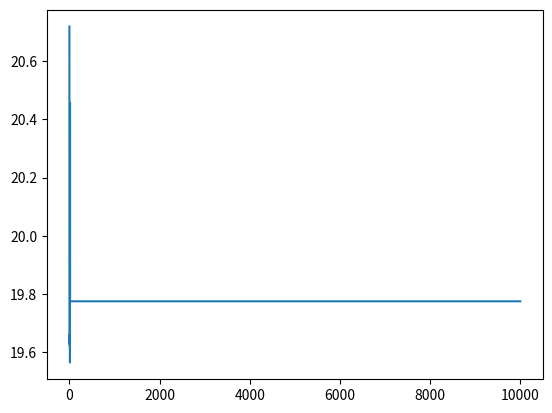

Write Python code to recreate this figure.
#%%
import numpy as np
import math
import matplotlib.pyplot as plt
#%matplotlib inline, already solved by VS code
np.set_printoptions(precision = 2)
class MLP(object):
    '''Multi_Layer Perceptron, Fully-Connected Layer'''
    
    def __init__(self, Layers = (2, 2, 3), BatchSize = 4):
        self.bs = BatchSize
        self.lr = float()
        self.LeakyRate = float()
        self.act = str()
        self.net = [dict() for i in range(len(Layers))]# Every element in the list is a dictionary 

        self.net[0]['a'] = np.zeros((Layers[0], self.bs), dtype = 'float16')
        self.net[0]['dJda'] = np.zeros(self.net[0]['a'].shape, dtype = 'float16')
        
        for i in range(1, len(Layers)):
            self.net[i]['a'] = np.zeros((Layers[i], self.bs), dtype = 'float16')
            self.net[i]['z'] = np.zeros(self.net[i]['a'].shape, dtype = 'float16')
            self.net[i]['W'] = np.random.randn(Layers[i], Layers[i - 1]).astype('float16')
            self.net[i]['b'] = np.random.randn(Layers[i], 1).astype('float16')
            self.net[i]['dJda'] = np.zeros(self.net[i]['a'].shape, dtype = 'float16')
            self.net[i]['dJdz'] = np.zeros(self.net[i]['z'].shape, dtype = 'float16')
            self.net[i]['dJdW'] = np.zeros(self.net[i]['W'].shape, dtype = 'float16')
            self.net[i]['dJdb'] = np.zeros(self.net[i]['b'].shape, dtype = 'float16')
        
        self.p = np.zeros(self.net[-1]['a'].shape, dtype = 'float16') # Softmax Out
        self.dJdp = np.zeros(self.p.shape, dtype='float16')

        self.yhat = np.zeros(self.bs, dtype=int) # Predicted Answer
        self.yhat_onehot = np.zeros(self.p.shape, dtype=int)
        self.y_onehot = np.zeros(self.p.shape, dtype=int)

        self.J = []
        self.W_trace = []


    def softmax(self, a):
        delta = 1.0
        return np.exp(a + delta) / np.sum(np.exp(a + delta), axis=0)
    def sigmoid(self, z):
        return 1.0 / (1.0 + np.exp(-1.0 * z))
    def sigmoidPrime(self, a): # sigmoid's derivative
        return a * (1.0 -a)
    def ReLU(self, z):
        a = np.copy(z)
        a[a < 0] = 0.0
        return a
    def ReLUPrime(self, a):
        dadz = np.copy(a)
        dadz[a > 0] = 1.0
        return dadz
    def activation(self, z):
        if self.act == "sigmoid":
            a = self.sigmoid(z)
        #elif self.act == "ReLU":
        #    a = self.LeakyReLU
        else:
            print("Activation Selection Error")
        return a
    def activationPrime(self, a):
        if self.act == "sigmoid":
            z = self.sigmoidPrime(a)
        else:
            print("Activation Selection Error")
        return z
    #
    def forward(self, x): # "copyto" looks like directly manipulate the value at some address
        np.copyto(self.net[0]['a'], x) # Copy input into a of Layer 0

        for i in range(1, len(self.net)): # Start from 0; Let i start from 1
            np.copyto(self.net[i]['z'], np.dot(self.net[i]['W'], self.net[i-1]['a']) + self.net[i]['b']) # iterator
            np.copyto(self.net[i]['a'], self.activation(self.net[i]['z']))
        
        np.copyto(self.p, self.softmax(self.net[-1]['a']))
        np.copyto(self.yhat, np.argmax(self.p, axis=0))
        return

    def loss(self, y):
        '''only a "1" '''
        self.y_onehot.fill(0)
        for i in range(self.bs):
            self.y_onehot[y[i], i] = 1 # Compare & Turn on
        loss_value = -1.0 * np.sum(self.y_onehot * np.log(self.p))

        self.J.append(loss_value) # Look 

        W = []
        for i in range(1, len(self.net)):
            W.extend(np.ravel(self.net[i]['W'])) # ravel =? extend
            W.extend(np.ravel(self.net[i]['b']))
        self.W_trace.append(W)
        return

    def backprop(self):
        self.dJdp = 1.0 / (1.0 - self.y_onehot - self.p)

        dpda = np.array([[self.p[i, :] * (1.0 - self.p[j, :]) if i == j
                          else -1 * self.p[i, :] * self.p[j, :]
                          for i in range(self.p.shape[0])]
                          for j in range(self.p.shape[0])])
        for i in range(self.bs):
            self.net[-1]['dJda'][:, i] = np.dot(dpda[:, :, i], self.dJdp[:, i])

        for i in range((len(self.net) - 1), 0, -1):# computed function 
            np.copyto(self.net[i]['dJdz'], (self.net[i]['dJda'] * self.activationPrime(self.net[i]['a'])))

            np.copyto(self.net[i]['dJdb'], np.mean(self.net[i]['dJdz'], axis = 1)[:, None])

            np.copyto(self.net[i]['dJdW'], np.dot(self.net[i]['dJdz'], self.net[i-1]['a'].T) / self.bs)

            np.copyto(self.net[i - 1]['dJda'], np.dot((self.net[i]['W']).T, self.net[i]['dJdz']))
        return

    def update(self):
        for i in range(1, len(self.net)):
            np.copyto(self.net[i]['W'], self.net[i]['W'] - self.lr * self.net[i]['dJdW']) # += may work
            #self.net[i]['W'] -= self.lr * self.net[i]['dJdW']
            np.copyto(self.net[i]['b'], self.net[i]['b'] - self.lr * self.net[i]['dJdb'])
        return
    
    def train(self, train_x, train_y, epoch_count = 1000, lr = 0.01, act = "sigmoid", LeakyRate = 0.1):
        self.lr = lr
        self.act = act
        self.LeakyRate = LeakyRate

        for _ in range(epoch_count): # constant times for, solved:how to eliminate warning the variable isn't used 
            for i in range(train_x.shape[1] // self.bs): 
                x = train_x[:, i * self.bs : (i + 1) * self.bs]
                y = train_y[i * self.bs : (i + 1) * self.bs]
                self.forward(x)
                self.loss(y)
                self.backprop()
                self.update()
        return

    def inference(self, inference_x):
        yhat = []
        for i in range(inference_x.shape[1]//self.bs):
            x = inference_x[:, i * self.bs:(i + 1) * self.bs]
            self.forward(x)
            yhat.extend(list(self.yhat))
        return yhat
    
    def plot_W(self):
        curve = [[] for i in range(len(self.W_trace[0]))]
        for j in range(len(self.W_trace[0])):
            for i in range(len(self.W_trace)):
                curve[j].append(self.W_trace[i][j])
        for c in curve:
                plt.plot(c)

        return


# %%

#train_x = np.array([[1, 3, 3, 1, 2, 2, 1, 3], [1, 2, 4, 2, 1, 3, 3, 4]])
#train_y = np.array([0, 1, 2, 0, 0, 1, 1, 2])
tx = np.array([[1, 1, 1, 2, 2, 2, 2, 3, 3, 3, 3, 4, 4, 4, 4, 5, 5, 6], [1, 2, 3, 1, 2, 4, 5, 1, 3, 4, 5, 1, 3, 5, 6, 3, 4, 4]])
ty = np.array([1, 0, 0, 2, 1, 0, 0, 2, 1, 0, 1, 2, 2, 1, 0, 1, 2, 1])

nn = MLP((2, 5, 5, 3), 18)
nn.train(tx, ty, epoch_count=10000, lr=100, act="sigmoid", LeakyRate=0.01)

plt.plot(nn.J)
#%%
import numpy as np
Layers = (2, 5, 5, 3)
BatchSize = 4
lr = float()
LeakyRate = float()
act = str()
net = [dict() for i in range(len(Layers))]

net[0]['a'] = np.zeros((Layers[0], BatchSize), dtype = 'float16')
net[0]['dJda'] = np.zeros(net[0]['a'].shape, dtype = 'float16')
        
for i in range(1, len(Layers)):
    net[i]['a'] = np.zeros((Layers[i], BatchSize), dtype = 'float16')
    net[i]['z'] = np.zeros(net[i]['a'].shape, dtype = 'float16')
    net[i]['W'] = np.random.randn(Layers[i], Layers[i - 1]).astype('float16')
    net[i]['b'] = np.random.randn(Layers[i], 1).astype('float16')
    net[i]['dJda'] = np.zeros(net[i]['a'].shape, dtype = 'float16')
    net[i]['dJdz'] = np.zeros(net[i]['z'].shape, dtype = 'float16')
    net[i]['dJdW'] = np.zeros(net[i]['W'].shape, dtype = 'float16')
    net[i]['dJdb'] = np.zeros(net[i]['b'].shape, dtype = 'float16')
        
p = np.zeros(net[-1]['a'].shape, dtype = 'float16') # Softmax Out
dJdp = np.zeros(p.shape, dtype='float16')

yhat = np.zeros(BatchSize, dtype=int) # Predicted Answer
yhat_onehot = np.zeros(p.shape, dtype=int)
y_onehot = np.zeros(p.shape, dtype=int)

J = []
W_trace = []
# %%
# 怎麼用::-1來reverse每一個Matrix
# Why loss J find minimum is 15 
    # Hand calculate for it.
'''
x3
array([[[8, 1, 5, 9, 8],
        [9, 4, 3, 0, 3],
        [5, 0, 2, 3, 8],
        [1, 3, 3, 2, 7]],

       [[0, 1, 9, 9, 0],
        [4, 7, 3, 2, 7],
        [2, 0, 0, 4, 5],
        [5, 6, 8, 2, 1]],

       [[4, 9, 8, 1, 1],
        [7, 9, 9, 3, 6],
        [7, 2, 0, 3, 5],
        [9, 4, 4, 2, 4]]])

x3[0, ::-1] all elements(each row) are reversed
array([[1, 3, 3, 2, 7],
       [5, 0, 2, 3, 8],
       [9, 4, 3, 0, 3],
       [8, 1, 5, 9, 8]])
'''